Run: headless pygame with SDL's dummy video driver; simulated clock (each Clock.tick advances the game by its frame time, no real sleeping); random seed 0; keys injected as events and as key.get_pressed() state; no mouse input.
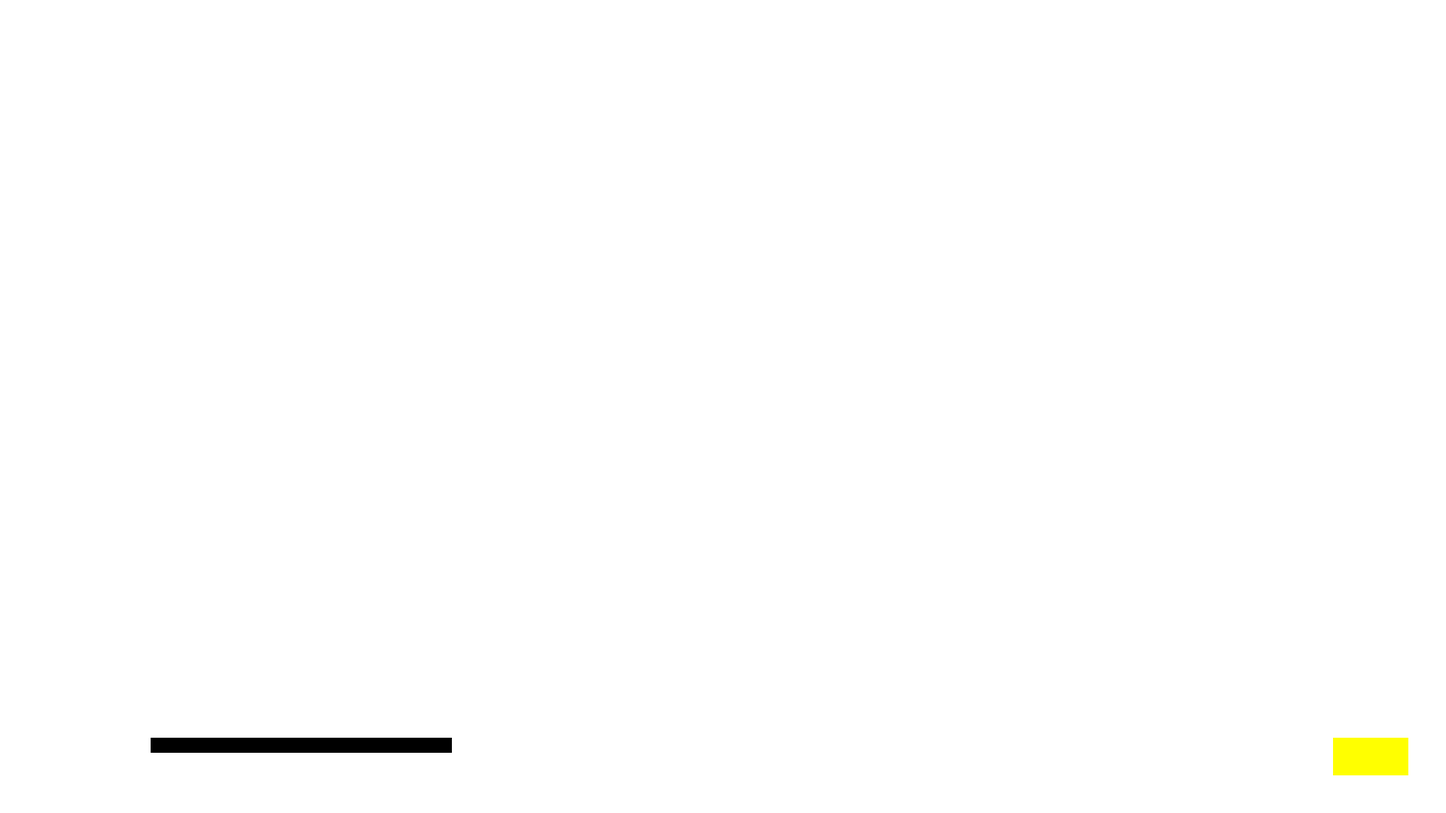
Frame 1 of 4 · flips 1–60 · no input
Frame 2 of 4 · flips 61–180 · tapped SPACE, RETURN · held RIGHT (→), D · screen unchanged from frame 1, image omitted
Frame 3 of 4 · flips 181–300 · held DOWN (↓), S · screen unchanged from frame 2, image omitted
Frame 4 of 4 · flips 301–420 · held LEFT (←), A, UP (↑), W · screen unchanged from frame 3, image omitted

The pygame program that drew these frames:

import pygame
import random
import math

pygame.init()
WIDTH, HEIGHT = 1920, 1080
screen = pygame.display.set_mode((WIDTH, HEIGHT))
pygame.display.set_caption("PvP Game with Lobby")

WHITE = (255, 255, 255)
BLUE = (0, 0, 255)
RED = (255, 0, 0)
GREEN = (0, 255, 0)
YELLOW = (255, 255, 0)
BLACK = (0, 0, 0)

clock = pygame.time.Clock()
FPS = 60

# Player and Game variables
player_width, player_height = 50, 50
player_speed = 5
jump_strength = 15
gravity = 1
max_players = 8
player_hp = 100
wrecking_ball_radius = 30
chain_length = 150  # Increased chain length
wrecking_ball_mass = 0.5  # Easier to throw (lighter)
wrecking_ball_friction = 0.95  # Friction to slow down the wrecking ball

# Map and PvP settings
pvp_enabled = False
current_map = 'lobby'
yellow_block = pygame.Rect(WIDTH - 150, HEIGHT - 100, 100, 50)

# Function to generate random platforms
def generate_random_map():
    platforms = []
    for _ in range(random.randint(3, 6)):  # Random number of platforms
        width = random.randint(200, 400)
        height = 20
        x = random.randint(0, WIDTH - width)
        y = random.randint(HEIGHT // 3, HEIGHT - 100)
        platforms.append(pygame.Rect(x, y, width, height))
    return platforms

lobby_platforms = [
    pygame.Rect(200, HEIGHT - 100, 400, 20),
]
pvp_map_platforms = generate_random_map()  # Generate initial random map

current_player_index = 0

class Player:
    def __init__(self, x, y, color):
        self.x = x
        self.y = y
        self.color = color
        self.vel_x = 0
        self.vel_y = 0
        self.is_jumping = False
        self.hp = player_hp
        self.rect = pygame.Rect(self.x, self.y, player_width, player_height)
        self.wrecking_ball_pos = (self.x, self.y + chain_length)
        self.wrecking_ball_vel = [0, 0]
        self.angle = 0

    def handle_input(self, keys):
        if keys[pygame.K_a]:
            self.vel_x = -player_speed
        elif keys[pygame.K_d]:
            self.vel_x = player_speed
        else:
            self.vel_x = 0

        if ((keys[pygame.K_SPACE]) or (keys[pygame.K_w])) and not self.is_jumping:
            self.vel_y = -jump_strength
            self.is_jumping = True

    def update(self, is_active):
        if not is_active:
            self.vel_x = 0
        self.vel_y += gravity
        self.x += self.vel_x
        self.y += self.vel_y
        self.rect.topleft = (self.x, self.y)

        self.update_wrecking_ball()
        self.handle_collisions()

        if self.y + player_height > HEIGHT:
            self.y = HEIGHT - player_height
            self.vel_y = 0
            self.is_jumping = False

    def update_wrecking_ball(self):
        # Wrecking ball physics based on player's position and momentum
        px, py = self.rect.center
        wx, wy = self.wrecking_ball_pos

        # Calculate the distance and direction between the player and the wrecking ball
        dx = wx - px
        dy = wy - py
        dist = math.hypot(dx, dy)
        if dist == 0: dist = 0.01  # Avoid division by zero

        # Force to keep the ball at chain length
        force = (dist - chain_length) * 0.05
        angle = math.atan2(dy, dx)

        # Update wrecking ball position
        self.wrecking_ball_vel[0] += -math.cos(angle) * force * wrecking_ball_mass
        self.wrecking_ball_vel[1] += -math.sin(angle) * force * wrecking_ball_mass + gravity

        # Slow down wrecking ball if player is not moving
        if self.vel_x == 0 and self.vel_y == 0:
            self.wrecking_ball_vel[0] *= wrecking_ball_friction
            self.wrecking_ball_vel[1] *= wrecking_ball_friction

        wx += self.wrecking_ball_vel[0]
        wy += self.wrecking_ball_vel[1]

        # Update wrecking ball position
        self.wrecking_ball_pos = (wx, wy)

    def handle_collisions(self):
        platforms = lobby_platforms if current_map == 'lobby' else pvp_map_platforms
        on_ground = False
        for platform in platforms:
            if self.rect.colliderect(platform) and self.vel_y > 0:
                if self.rect.bottom <= platform.top + self.vel_y:
                    self.y = platform.y - player_height
                    self.vel_y = 0
                    self.is_jumping = False
                    on_ground = True
        if not on_ground:
            self.is_jumping = True

    def draw(self):
        # Draw player
        pygame.draw.rect(screen, self.color, self.rect)
        pygame.draw.rect(screen, RED, (self.x, self.y - 10, player_width, 5))
        pygame.draw.rect(screen, GREEN, (self.x, self.y - 10, player_width * (self.hp / player_hp), 5))
        pygame.draw.line(screen, BLACK, self.rect.center, self.wrecking_ball_pos, 5)
        pygame.draw.circle(screen, BLACK, (int(self.wrecking_ball_pos[0]), int(self.wrecking_ball_pos[1])), wrecking_ball_radius)

def switch_player():
    global current_player_index
    if players:
        current_player_index = (current_player_index + 1) % len(players)

def add_player():
    if len(players) < max_players:
        new_x = 100 + len(players) * 100
        new_player = Player(new_x, HEIGHT - 150, [BLUE, RED, GREEN, BLACK][len(players) % 4])
        players.append(new_player)

def handle_pvp_collisions():
    for i in range(len(players)):
        for j in range(i + 1, len(players)):
            if wrecking_ball_hits_head(players[i], players[j]):
                players[j].hp -= 1

def wrecking_ball_hits_head(player, target):
    wx, wy = player.wrecking_ball_pos
    return target.rect.collidepoint(wx, wy)

def switch_to_pvp():
    global pvp_enabled, current_map
    pvp_enabled = True
    current_map = 'pvp_map'
    global pvp_map_platforms
    pvp_map_platforms = generate_random_map()

def check_for_pvp_start():
    global yellow_block
    if yellow_block and any(player.rect.colliderect(yellow_block) for player in players):
        yellow_block = None
        switch_to_pvp()

players = []
yellow_block_exists = True

running = True
while running:
    screen.fill(WHITE)
    for event in pygame.event.get():
        if event.type == pygame.QUIT:
            running = False
        if event.type == pygame.KEYDOWN:
            if event.key == pygame.K_p:
                switch_player()
            if event.key == pygame.K_i:
                add_player()
    keys = pygame.key.get_pressed()
    for i, player in enumerate(players):
        if i == current_player_index:
            player.handle_input(keys)
        player.update(is_active=(i == current_player_index))
    if yellow_block_exists:
        check_for_pvp_start()
    if pvp_enabled:
        handle_pvp_collisions()
    for player in players:
        player.draw()
    platforms = lobby_platforms if current_map == 'lobby' else pvp_map_platforms
    for platform in platforms:
        pygame.draw.rect(screen, BLACK, platform)
    if yellow_block:
        pygame.draw.rect(screen, YELLOW, yellow_block)
    pygame.display.flip()
    clock.tick(FPS)

pygame.quit()
